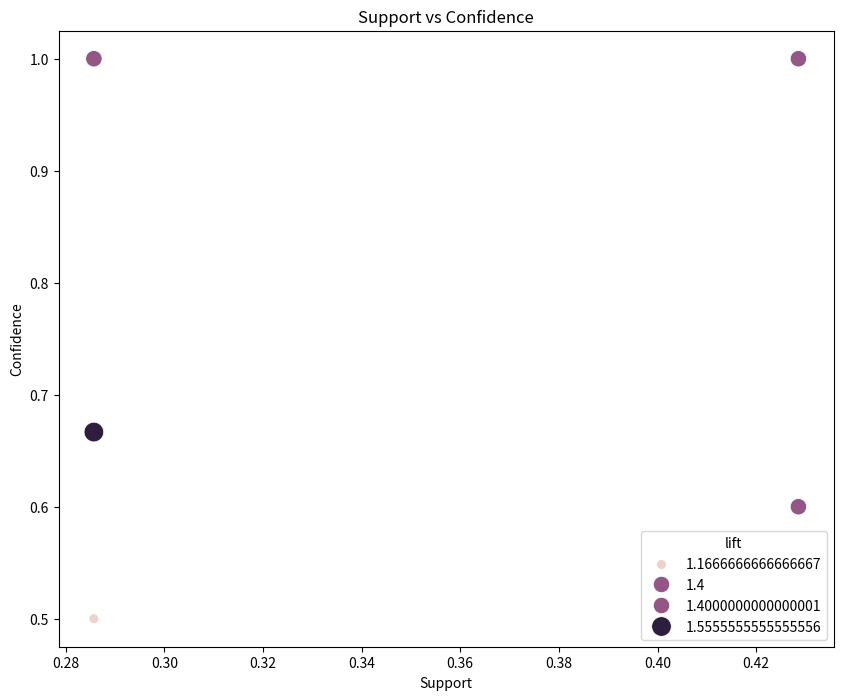
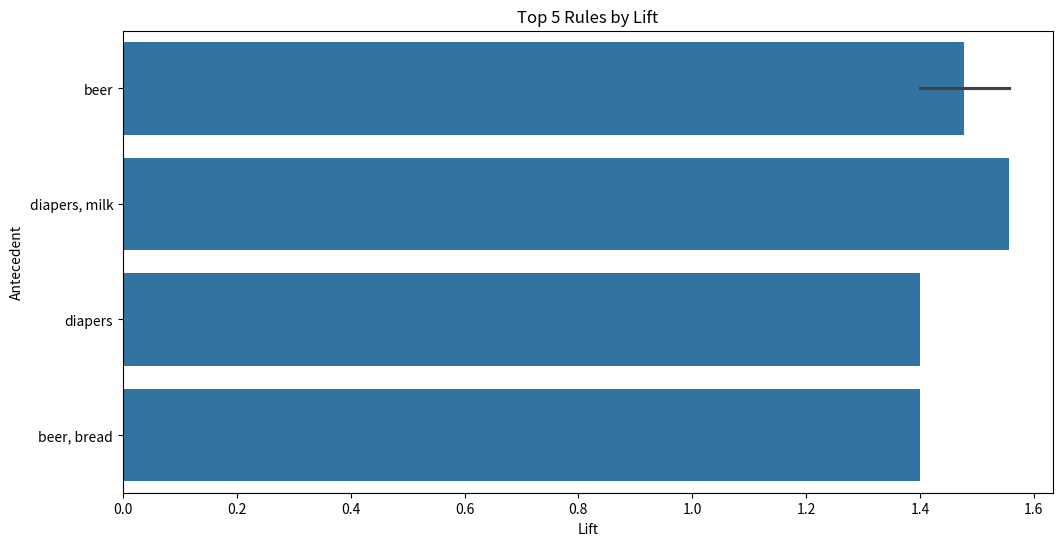
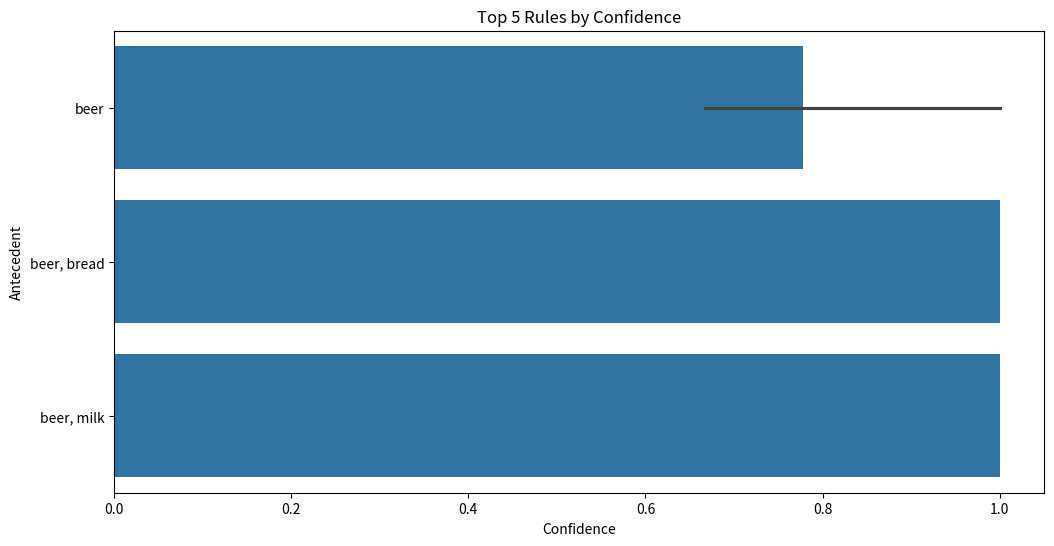

These charts were generated, in order, by the following Python code:
## Eclat Algorithm Implementation
# This notebook demonstrates the implementation of the Eclat algorithm for association rule mining.

## 1. Import Required Libraries
import numpy as np
import pandas as pd
from collections import defaultdict
from itertools import combinations
import seaborn as sns
import matplotlib.pyplot as plt
import os

# Set random seed for reproducibility
np.random.seed(2220)

# Create output directory for visuals
output_dir = 'algorithms/association_rules/eclat'
os.makedirs(output_dir, exist_ok=True)

## 2. Helper Functions for Eclat Implementation

def convert_to_vertical(transactions):
    """
    Convert horizontal format to vertical format.
    
    Args:
        transactions (list): List of transactions in horizontal format
        
    Returns:
        dict: Dictionary mapping items to their transaction IDs
    """
    vertical_format = defaultdict(set)
    for i, transaction in enumerate(transactions):
        for item in transaction:
            vertical_format[item].add(i)
    return vertical_format

def get_frequent_itemsets(vertical_format, n_transactions, min_support):
    """
    Find frequent itemsets using vertical format.
    
    Args:
        vertical_format (dict): Dictionary mapping items to their transaction IDs
        n_transactions (int): Total number of transactions
        min_support (float): Minimum support threshold
        
    Returns:
        dict: Dictionary of frequent itemsets with their support and transaction IDs
    """
    frequent_itemsets = {}
    
    # Find frequent 1-itemsets
    for item, tids in vertical_format.items():
        support = len(tids) / n_transactions
        if support >= min_support:
            frequent_itemsets[frozenset([item])] = (support, tids)
    
    # Generate k-itemsets
    k = 1
    while True:
        k += 1
        candidates = generate_candidates(frequent_itemsets, k)
        if not candidates:
            break
            
        for itemset in candidates:
            # Intersect transaction IDs
            tids = set.intersection(*[vertical_format[item] 
                                    for item in itemset])
            support = len(tids) / n_transactions
            
            if support >= min_support:
                frequent_itemsets[itemset] = (support, tids)
    
    return frequent_itemsets

def generate_candidates(frequent_itemsets, k):
    """
    Generate candidate k-itemsets.
    
    Args:
        frequent_itemsets (dict): Dictionary of frequent itemsets
        k (int): Size of itemsets to generate
        
    Returns:
        set: Set of candidate k-itemsets
    """
    candidates = set()
    items = set()
    for itemset in frequent_itemsets:
        items.update(itemset)
    
    for itemset in combinations(items, k):
        itemset = frozenset(itemset)
        # Check if all (k-1)-subsets are frequent
        if all(frozenset(subset) in frequent_itemsets 
              for subset in combinations(itemset, k-1)):
            candidates.add(itemset)
    
    return candidates

def generate_rules(frequent_itemsets, min_confidence, min_lift):
    """
    Generate association rules from frequent itemsets.
    
    Args:
        frequent_itemsets (dict): Dictionary of frequent itemsets
        min_confidence (float): Minimum confidence threshold
        min_lift (float): Minimum lift threshold
        
    Returns:
        list: List of association rules
    """
    rules = []
    for itemset, (support, _) in frequent_itemsets.items():
        if len(itemset) < 2:
            continue
            
        for i in range(1, len(itemset)):
            for antecedent in combinations(itemset, i):
                antecedent = frozenset(antecedent)
                consequent = itemset - antecedent
                
                # Calculate confidence
                ant_support = frequent_itemsets[antecedent][0]
                confidence = support / ant_support
                
                # Calculate lift
                cons_support = frequent_itemsets[consequent][0]
                lift = confidence / cons_support
                
                if confidence >= min_confidence and lift >= min_lift:
                    rules.append({
                        'antecedent': antecedent,
                        'consequent': consequent,
                        'support': support,
                        'confidence': confidence,
                        'lift': lift
                    })
    return rules

def fit_eclat(transactions, min_support=0.1, min_confidence=0.5, min_lift=1.0):
    """
    Find frequent itemsets and generate rules using Eclat algorithm.
    
    Args:
        transactions (list): List of transactions
        min_support (float): Minimum support threshold
        min_confidence (float): Minimum confidence threshold
        min_lift (float): Minimum lift threshold
        
    Returns:
        tuple: (frequent_itemsets, rules)
    """
    # Convert to vertical format
    vertical_format = convert_to_vertical(transactions)
    
    # Find frequent itemsets
    frequent_itemsets = get_frequent_itemsets(
        vertical_format, len(transactions), min_support)
    
    # Generate rules
    rules = generate_rules(frequent_itemsets, min_confidence, min_lift)
    
    return frequent_itemsets, rules

## 3. Visualization Functions

def plot_support_confidence(rules_df, title="Support vs Confidence"):
    """
    Plot support vs confidence scatter plot using seaborn.
    
    Args:
        rules_df (DataFrame): DataFrame containing rules
        title (str): Plot title
    """
    plt.figure(figsize=(10, 8))
    sns.scatterplot(data=rules_df, x='support', y='confidence', 
                   size='lift', hue='lift', sizes=(50, 200))
    plt.title(title)
    plt.xlabel('Support')
    plt.ylabel('Confidence')
    plt.savefig(f'{output_dir}/eclat-support-confidence.png')
    plt.close()

def plot_top_rules(rules_df, n=10, metric='lift'):
    """
    Plot top N rules by specified metric using seaborn.
    
    Args:
        rules_df (DataFrame): DataFrame containing rules
        n (int): Number of top rules to plot
        metric (str): Metric to sort rules by
    """
    top_rules = rules_df.nlargest(n, metric)
    
    plt.figure(figsize=(12, 6))
    sns.barplot(data=top_rules, x=metric, y='antecedent')
    plt.title(f'Top {n} Rules by {metric.capitalize()}')
    plt.xlabel(metric.capitalize())
    plt.ylabel('Antecedent')
    plt.savefig(f'{output_dir}/eclat-top-rules.png')
    plt.close()

## 4. Model Training and Evaluation

# Run code sequentially
# Sample transaction data
transactions = [
    ['milk', 'bread', 'butter'],
    ['bread', 'diapers'],
    ['milk', 'diapers', 'beer'],
    ['milk', 'bread', 'diapers'],
    ['bread', 'diapers', 'beer'],
    ['milk', 'bread', 'diapers', 'beer'],
    ['bread', 'milk']
]

# Hyperparameters explained:
# - min_support: Minimum support threshold (0.2 means itemset must appear in at least 20% of transactions)
# - min_confidence: Minimum confidence threshold (0.5 means rule must be correct at least 50% of the time)
# - min_lift: Minimum lift threshold (1.0 means rule must be at least as good as random)
print("\nTraining Eclat Algorithm...")
frequent_itemsets, rules = fit_eclat(
    transactions,
    min_support=0.2,
    min_confidence=0.5,
    min_lift=1.0
)

# Convert rules to DataFrame for visualization
rules_df = pd.DataFrame(rules)
rules_df['antecedent'] = rules_df['antecedent'].apply(lambda x: ', '.join(sorted(x)))
rules_df['consequent'] = rules_df['consequent'].apply(lambda x: ', '.join(sorted(x)))

# Print results
print("\nFrequent Itemsets:")
for itemset, (support, _) in frequent_itemsets.items():
    print(f"{itemset}: {support:.3f}")

print("\nAssociation Rules:")
for rule in rules:
    print(f"{rule['antecedent']} -> {rule['consequent']}")
    print(f"Support: {rule['support']:.3f}, Confidence: {rule['confidence']:.3f}, Lift: {rule['lift']:.3f}")
    print()

# Plot results
plot_support_confidence(rules_df, "Support vs Confidence")
plot_top_rules(rules_df, n=5, metric='lift')
plot_top_rules(rules_df, n=5, metric='confidence')
